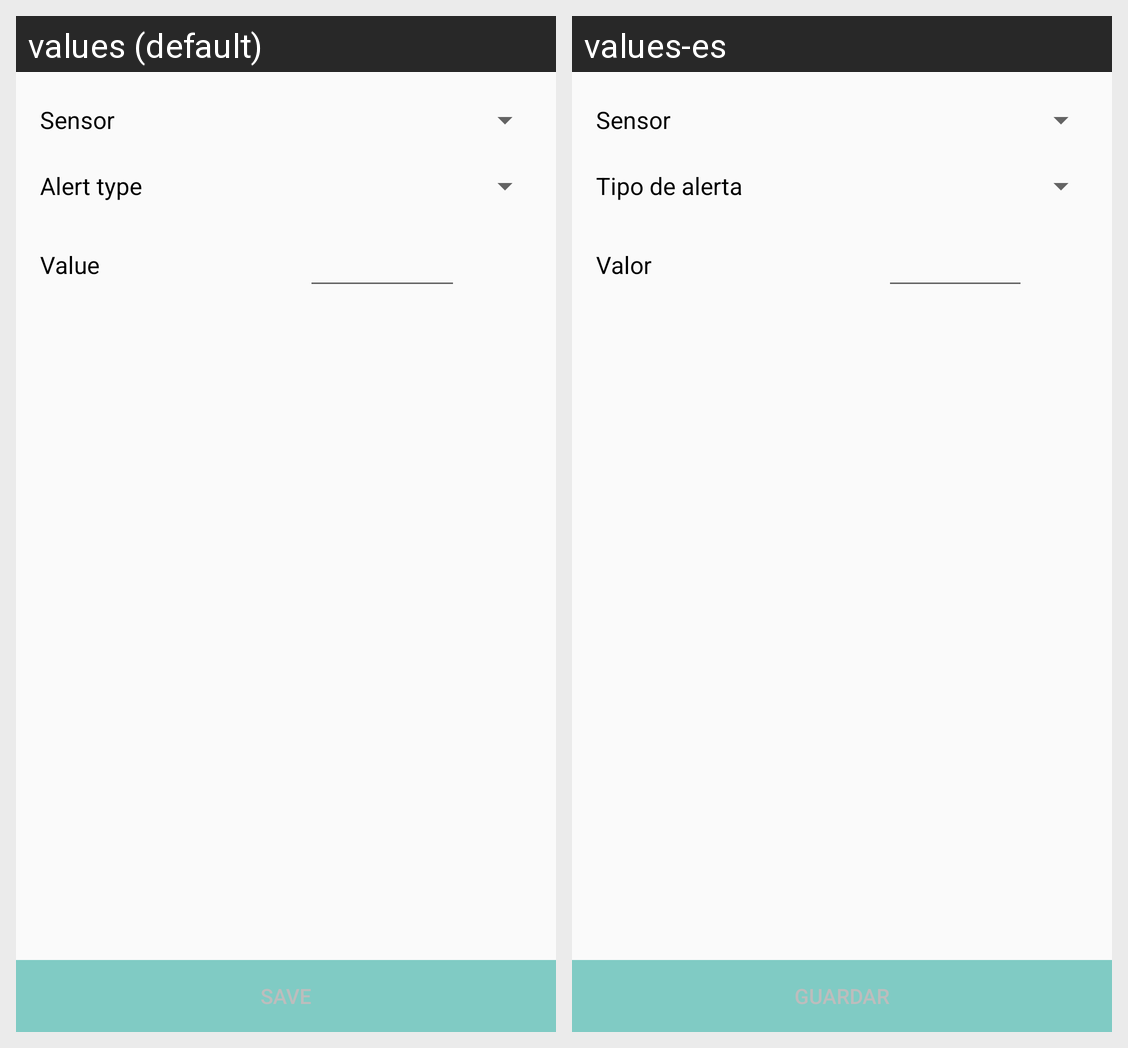

The same Android screen rendered under two of its app's locales, left to right. List the strings drawn on it with the default value and each locale's translation.
Android screen res/layout/activity_alert_creation.xml rendered under 2 locales, left to right: values (default), values-es. Device: Nexus 5 (rendered at 1080×1920; each locale shown at half size, 540×960, under a caption strip naming it); theme AppTheme.
Strings drawn on this screen, with the default value and each locale's value (text and hints the layout hard-codes, and strings that could not be matched under every locale, appear in the picture but are not listed):

select_sensor_spinner
  values: Sensor
  values-es: Sensor

alert_type_spinner
  values: Alert type
  values-es: Tipo de alerta

alert_fired_on_value
  values: Value
  values-es: Valor

button_save
  values: Save
  values-es: Guardar
